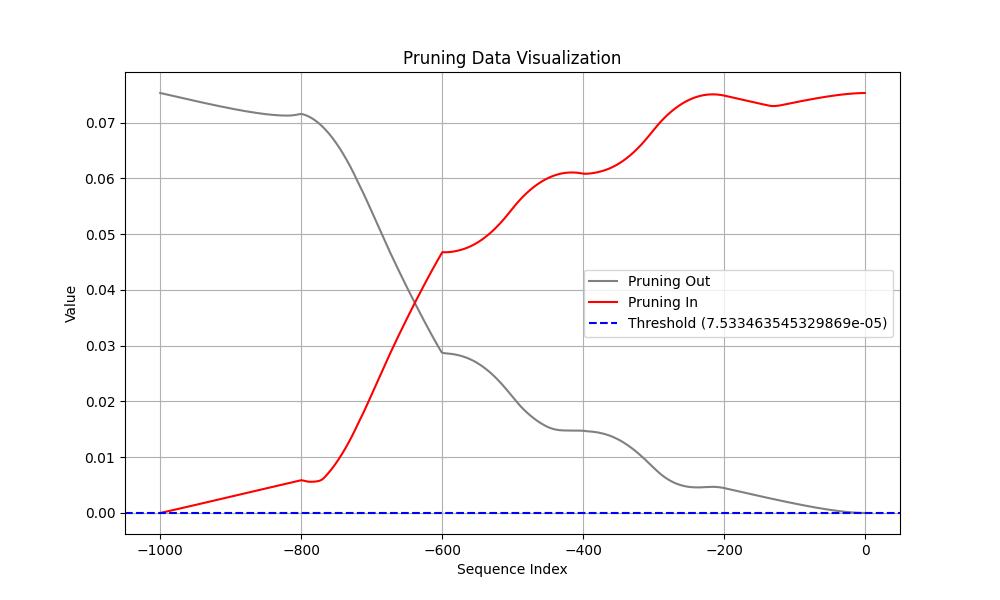

Source data for this figure (header and first rows):
Coalition, t (event index), Pruning, Shapley Value
Sum of contribution of events > t, -1, 1, 6.620306521654129e-07
Sum of contribution of events ≤ t, -1, 1, 0.07533
Sum of contribution of events > t, -2, 0, 1.9553862512111663e-06
Sum of contribution of events ≤ t, -2, 0, 0.07533
Sum of contribution of events > t, -3, 0, 3.853745758533478e-06
Sum of contribution of events ≤ t, -3, 0, 0.07533
Sum of contribution of events > t, -4, 0, 6.334228441119194e-06
Sum of contribution of events ≤ t, -4, 0, 0.07533
Sum of contribution of events > t, -5, 0, 9.376630187034607e-06
Sum of contribution of events ≤ t, -5, 0, 0.07533
Sum of contribution of events > t, -6, 0, 1.2962907552719117e-05
Sum of contribution of events ≤ t, -6, 0, 0.07532
Sum of contribution of events > t, -7, 0, 1.707671210169792e-05
Sum of contribution of events ≤ t, -7, 0, 0.07532
Sum of contribution of events > t, -8, 0, 2.170306444168091e-05
Sum of contribution of events ≤ t, -8, 0, 0.07531
Sum of contribution of events > t, -9, 0, 2.6828141883015632e-05
Sum of contribution of events ≤ t, -9, 0, 0.07531
Sum of contribution of events > t, -10, 0, 3.2439041882753375e-05
Sum of contribution of events ≤ t, -10, 0, 0.0753
Sum of contribution of events > t, -11, 0, 3.852366842329502e-05
Sum of contribution of events ≤ t, -11, 0, 0.0753
Sum of contribution of events > t, -12, 0, 4.507054015994072e-05
Sum of contribution of events ≤ t, -12, 0, 0.07529
Sum of contribution of events > t, -13, 0, 5.206883698701858e-05
Sum of contribution of events ≤ t, -13, 0, 0.07528
Sum of contribution of events > t, -14, 0, 5.9508156031370164e-05
Sum of contribution of events ≤ t, -14, 0, 0.07528
Sum of contribution of events > t, -15, 0, 6.737857311964035e-05
Sum of contribution of events ≤ t, -15, 0, 0.07527
Sum of contribution of events > t, -16, 0, 7.567051984369755e-05
Sum of contribution of events ≤ t, -16, 0, 0.07526
Sum of contribution of events > t, -17, 0, 8.437483571469783e-05
Sum of contribution of events ≤ t, -17, 0, 0.07525
Sum of contribution of events > t, -18, 0, 9.348266385495663e-05
Sum of contribution of events ≤ t, -18, 0, 0.07524
Sum of contribution of events > t, -19, 0, 0.000103
Sum of contribution of events ≤ t, -19, 0, 0.07523
Sum of contribution of events > t, -20, 0, 0.0001129
Sum of contribution of events ≤ t, -20, 0, 0.07522
Sum of contribution of events > t, -21, 0, 0.0001231
Sum of contribution of events ≤ t, -21, 0, 0.07521
Sum of contribution of events > t, -22, 0, 0.0001338
Sum of contribution of events ≤ t, -22, 0, 0.0752
Sum of contribution of events > t, -23, 1, 0.0001448
Sum of contribution of events ≤ t, -23, 1, 0.07519
Sum of contribution of events > t, -24, 1, 0.0001561
Sum of contribution of events ≤ t, -24, 1, 0.07518
Sum of contribution of events > t, -25, 1, 0.0001678
Sum of contribution of events ≤ t, -25, 1, 0.07517
Sum of contribution of events > t, -26, 1, 0.0001799
Sum of contribution of events ≤ t, -26, 1, 0.07516
Sum of contribution of events > t, -27, 1, 0.0001923
Sum of contribution of events ≤ t, -27, 1, 0.07514
Sum of contribution of events > t, -28, 1, 0.000205
Sum of contribution of events ≤ t, -28, 1, 0.07513
Sum of contribution of events > t, -29, 1, 0.000218
Sum of contribution of events ≤ t, -29, 1, 0.07512
Sum of contribution of events > t, -30, 1, 0.0002314
Sum of contribution of events ≤ t, -30, 1, 0.0751
... 1,940 more rows
